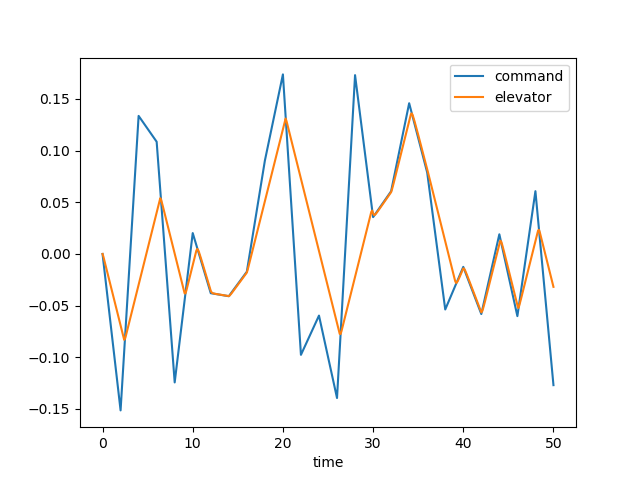

Data behind this chart, as committed beside it:
time, dec, de, u, w, q, theta, mode
0.0, 0.0, 0.0, 0.0, 0.0, 0.0, 0.0, 3.0
0.1, -0.007568, -0.002793, -0.000253, 0.0035, 0.0001549, 4.701817942986963e-06, 3.0
0.2, -0.01514, -0.006283, -0.001385, 0.02027, 0.000661, 4.295532562537119e-05, 3.0
0.3, -0.0227, -0.009774, -0.003771, 0.0567, 0.001458, 0.0001469, 3.0
0.4, -0.03027, -0.01326, -0.007736, 0.1176, 0.002486, 0.0003425, 3.0
0.5, -0.03784, -0.01676, -0.01355, 0.2062, 0.003689, 0.0006502, 3.0
0.6, -0.04541, -0.02025, -0.02145, 0.3247, 0.005013, 0.001085, 3.0
0.7, -0.05297, -0.02374, -0.03159, 0.4736, 0.006409, 0.001656, 3.0
0.8, -0.06054, -0.02723, -0.0441, 0.6529, 0.007835, 0.002368, 3.0
0.9, -0.06811, -0.03072, -0.05908, 0.8614, 0.009254, 0.003223, 3.0
1.0, -0.07568, -0.03421, -0.07657, 1.097, 0.01063, 0.004217, 3.0
1.1, -0.08325, -0.0377, -0.0966, 1.358, 0.01195, 0.005347, 3.0
1.2, -0.09081, -0.04119, -0.1192, 1.642, 0.01318, 0.006605, 3.0
1.3, -0.09838, -0.04468, -0.1442, 1.945, 0.01432, 0.007981, 3.0
1.4, -0.1059, -0.04817, -0.1717, 2.264, 0.01535, 0.009465, 3.0
1.5, -0.1135, -0.05166, -0.2016, 2.596, 0.01627, 0.01105, 3.0
1.6, -0.1211, -0.05515, -0.2339, 2.94, 0.01708, 0.01272, 3.0
1.7, -0.1287, -0.05864, -0.2684, 3.29, 0.01778, 0.01446, 3.0
1.8, -0.1362, -0.06213, -0.3051, 3.646, 0.01838, 0.01627, 3.0
1.9, -0.1438, -0.06562, -0.3439, 4.004, 0.01889, 0.01813, 3.0
2.0, -0.1514, -0.06912, -0.3849, 4.363, 0.01931, 0.02004, 3.0
2.1, -0.1371, -0.07261, -0.4278, 4.721, 0.01966, 0.02199, 3.0
2.2, -0.1229, -0.0761, -0.4728, 5.076, 0.01995, 0.02397, 3.0
2.3, -0.1086, -0.07959, -0.5197, 5.428, 0.02018, 0.02598, 3.0
2.4, -0.09437, -0.08308, -0.5686, 5.775, 0.02037, 0.02801, 3.0
2.5, -0.08012, -0.08176, -0.6188, 6.11, 0.02025, 0.03005, 3.0
2.6, -0.06587, -0.07867, -0.6695, 6.418, 0.0195, 0.03204, 3.0
2.7, -0.05162, -0.07518, -0.7197, 6.682, 0.01814, 0.03393, 3.0
2.8, -0.03738, -0.07169, -0.7688, 6.894, 0.01628, 0.03565, 3.0
2.9, -0.02313, -0.0682, -0.8162, 7.047, 0.01406, 0.03717, 3.0
3.0, -0.008883, -0.06471, -0.8614, 7.136, 0.01159, 0.03845, 3.0
3.1, 0.005365, -0.06122, -0.9042, 7.159, 0.008968, 0.03948, 3.0
3.2, 0.01961, -0.05773, -0.9444, 7.119, 0.006285, 0.04024, 3.0
3.3, 0.03386, -0.05424, -0.9817, 7.016, 0.003623, 0.04074, 3.0
3.4, 0.04811, -0.05075, -1.016, 6.854, 0.001046, 0.04097, 3.0
3.5, 0.06235, -0.04726, -1.048, 6.64, -0.001392, 0.04095, 3.0
3.6, 0.0766, -0.04377, -1.076, 6.378, -0.003652, 0.0407, 3.0
3.7, 0.09085, -0.04027, -1.102, 6.075, -0.005704, 0.04023, 3.0
3.8, 0.1051, -0.03678, -1.125, 5.738, -0.00753, 0.03957, 3.0
3.9, 0.1193, -0.03329, -1.146, 5.373, -0.009122, 0.03873, 3.0
4.0, 0.1336, -0.0298, -1.164, 4.985, -0.01048, 0.03775, 3.0
4.1, 0.1323, -0.02631, -1.18, 4.583, -0.01161, 0.03664, 3.0
4.2, 0.1311, -0.02282, -1.194, 4.169, -0.01252, 0.03543, 3.0
4.3, 0.1298, -0.01933, -1.206, 3.751, -0.01324, 0.03414, 3.0
4.4, 0.1286, -0.01584, -1.217, 3.332, -0.01377, 0.03279, 3.0
4.5, 0.1273, -0.01235, -1.226, 2.915, -0.01415, 0.0314, 3.0
4.6, 0.1261, -0.008859, -1.234, 2.504, -0.0144, 0.02997, 3.0
4.7, 0.1248, -0.005368, -1.24, 2.101, -0.01454, 0.02852, 3.0
4.8, 0.1236, -0.001877, -1.245, 1.708, -0.01459, 0.02706, 3.0
4.9, 0.1223, 0.001613, -1.249, 1.325, -0.01458, 0.0256, 3.0
5.0, 0.1211, 0.005104, -1.251, 0.955, -0.01452, 0.02415, 3.0
5.1, 0.1198, 0.008595, -1.253, 0.5964, -0.01444, 0.0227, 3.0
5.2, 0.1186, 0.01209, -1.253, 0.2495, -0.01435, 0.02126, 3.0
5.3, 0.1173, 0.01558, -1.253, -0.08613, -0.01426, 0.01983, 3.0
5.4, 0.1161, 0.01907, -1.251, -0.4113, -0.01419, 0.01841, 3.0
5.5, 0.1148, 0.02256, -1.248, -0.727, -0.01415, 0.01699, 3.0
5.6, 0.1136, 0.02605, -1.243, -1.034, -0.01414, 0.01558, 3.0
5.7, 0.1123, 0.02954, -1.238, -1.334, -0.01417, 0.01416, 3.0
5.8, 0.1111, 0.03303, -1.231, -1.628, -0.01424, 0.01274, 3.0
5.9, 0.1098, 0.03652, -1.223, -1.917, -0.01436, 0.01131, 3.0
... 441 more rows
